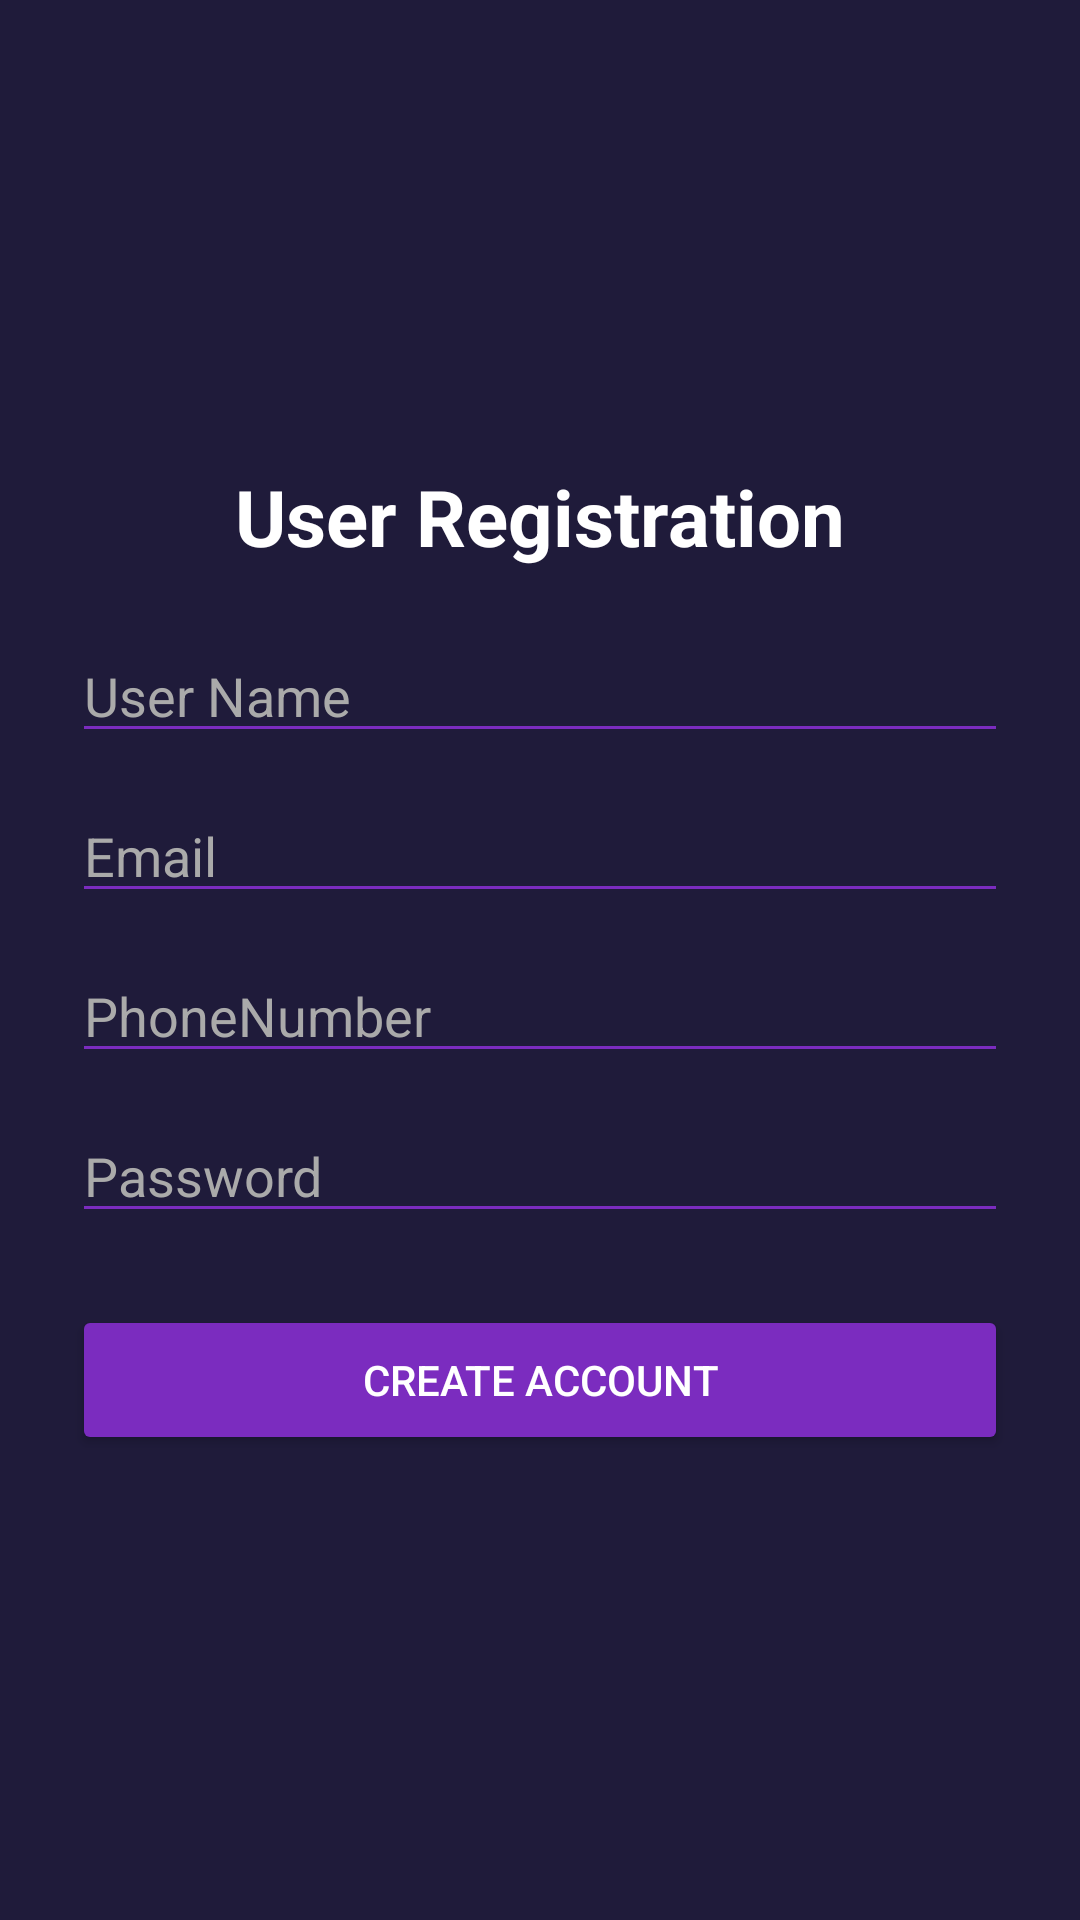

Layout XML and referenced resources for this Android screen:
<!-- AndroidManifest.xml: application theme Theme.NEWFoodFleet -->
<!-- res/layout/activity_user_signup.xml -->
<?xml version="1.0" encoding="utf-8"?>
<LinearLayout xmlns:android="http://schemas.android.com/apk/res/android"
    xmlns:app="http://schemas.android.com/apk/res-auto"
    android:orientation="vertical"
    android:gravity="center"
    android:padding="24dp"
    android:background="@color/bg_dark"
    android:layout_width="match_parent"
    android:layout_height="match_parent">

    <TextView
        android:text="User Registration"
        android:textSize="26sp"
        android:textColor="@color/white"
        android:textStyle="bold"
        android:layout_marginBottom="20dp"
        android:layout_width="wrap_content"
        android:layout_height="wrap_content"/>

    <EditText
        android:id="@+id/etUserName"
        android:hint="User Name"
        android:textColor="@color/white"
        android:textColorHint="#AAAAAA"
        android:backgroundTint="@color/primary"
        android:layout_width="match_parent"
        android:layout_height="wrap_content"/>

    <EditText
        android:id="@+id/etUserEmail"
        android:hint="Email"
        android:textColor="@color/white"
        android:textColorHint="#AAAAAA"
        android:backgroundTint="@color/primary"
        android:layout_marginTop="12dp"
        android:layout_width="match_parent"
        android:layout_height="wrap_content"/>

    <EditText
        android:id="@+id/etUserPhoneNumber"
        android:hint="PhoneNumber"
        android:textColor="@color/white"
        android:textColorHint="#AAAAAA"
        android:backgroundTint="@color/primary"
        android:layout_marginTop="12dp"
        android:layout_width="match_parent"
        android:layout_height="wrap_content"/>

    <EditText
        android:id="@+id/etUserPassword"
        android:hint="Password"
        android:inputType="textPassword"
        android:textColor="@color/white"
        android:textColorHint="#AAAAAA"
        android:backgroundTint="@color/primary"
        android:layout_marginTop="12dp"
        android:layout_width="match_parent"
        android:layout_height="wrap_content"/>


    <Button
        android:id="@+id/btnUserSignup"
        android:text="CREATE ACCOUNT"
        android:textColor="@color/white"
        android:backgroundTint="@color/primary"
        android:layout_marginTop="24dp"
        android:layout_width="match_parent"
        android:layout_height="50dp"/>



</LinearLayout>
<!-- resources referenced by this layout -->
<resources>
  <color name="bg_dark">#1F1B3A</color>
  <color name="primary">#7B2CBF</color>
  <color name="white">#FFFFFF</color>
  <style name="Theme.NEWFoodFleet" parent="Theme.MaterialComponents.DayNight.NoActionBar">
          <item name="colorPrimary">@color/primary</item>
          <item name="colorPrimaryVariant">@color/primary_dark</item>
          <item name="android:statusBarColor">@color/bg_dark</item>
      </style>
  <color name="primary_dark">#5A189A</color>
</resources>
